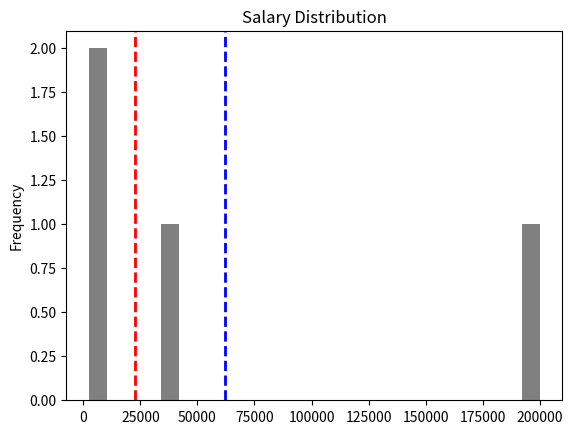

This chart was generated by the following Python code:
# dataframe using pandas
import pandas as pd
df = pd.DataFrame ({'Name' : ['Anubhav', 'Reyansh', 'Shruti', 'Sanaya'], 'Salary': [10000, 20000, 10000, 35000]})
print (df.head())

# calculate statistics
print ('Min :' +str (df['Salary'].min()))
print ('Max :' +str (df['Salary'].max()))
print ('Mean :' +str (df['Salary'].mean()))
print ('Median :' +str (df['Salary'].median()))
print ('Mod :' +str (df['Salary'].mode()))
print('\n\n)')

df['Salary'].describe()
df['Salary'].describe()['count']


# data plotting
#Program number 8
#%matplotlib inline
import matplotlib.pyplot as plt
df = pd.DataFrame ({'Name' : ['Anubhav', 'Reyansh', 'Shruti', 'Sanaya'], 'Salary': [10000, 200000, 2500, 35000]})
salary = df['Salary']
salary.plot.hist(title = 'Salary Distribution', color ='grey', bins=25)
plt.axvline(salary.mean(), color ='blue', linestyle = 'dashed', linewidth = 2)
plt.axvline(salary.median(), color ='red', linestyle = 'dashed', linewidth = 2)
plt.show()



